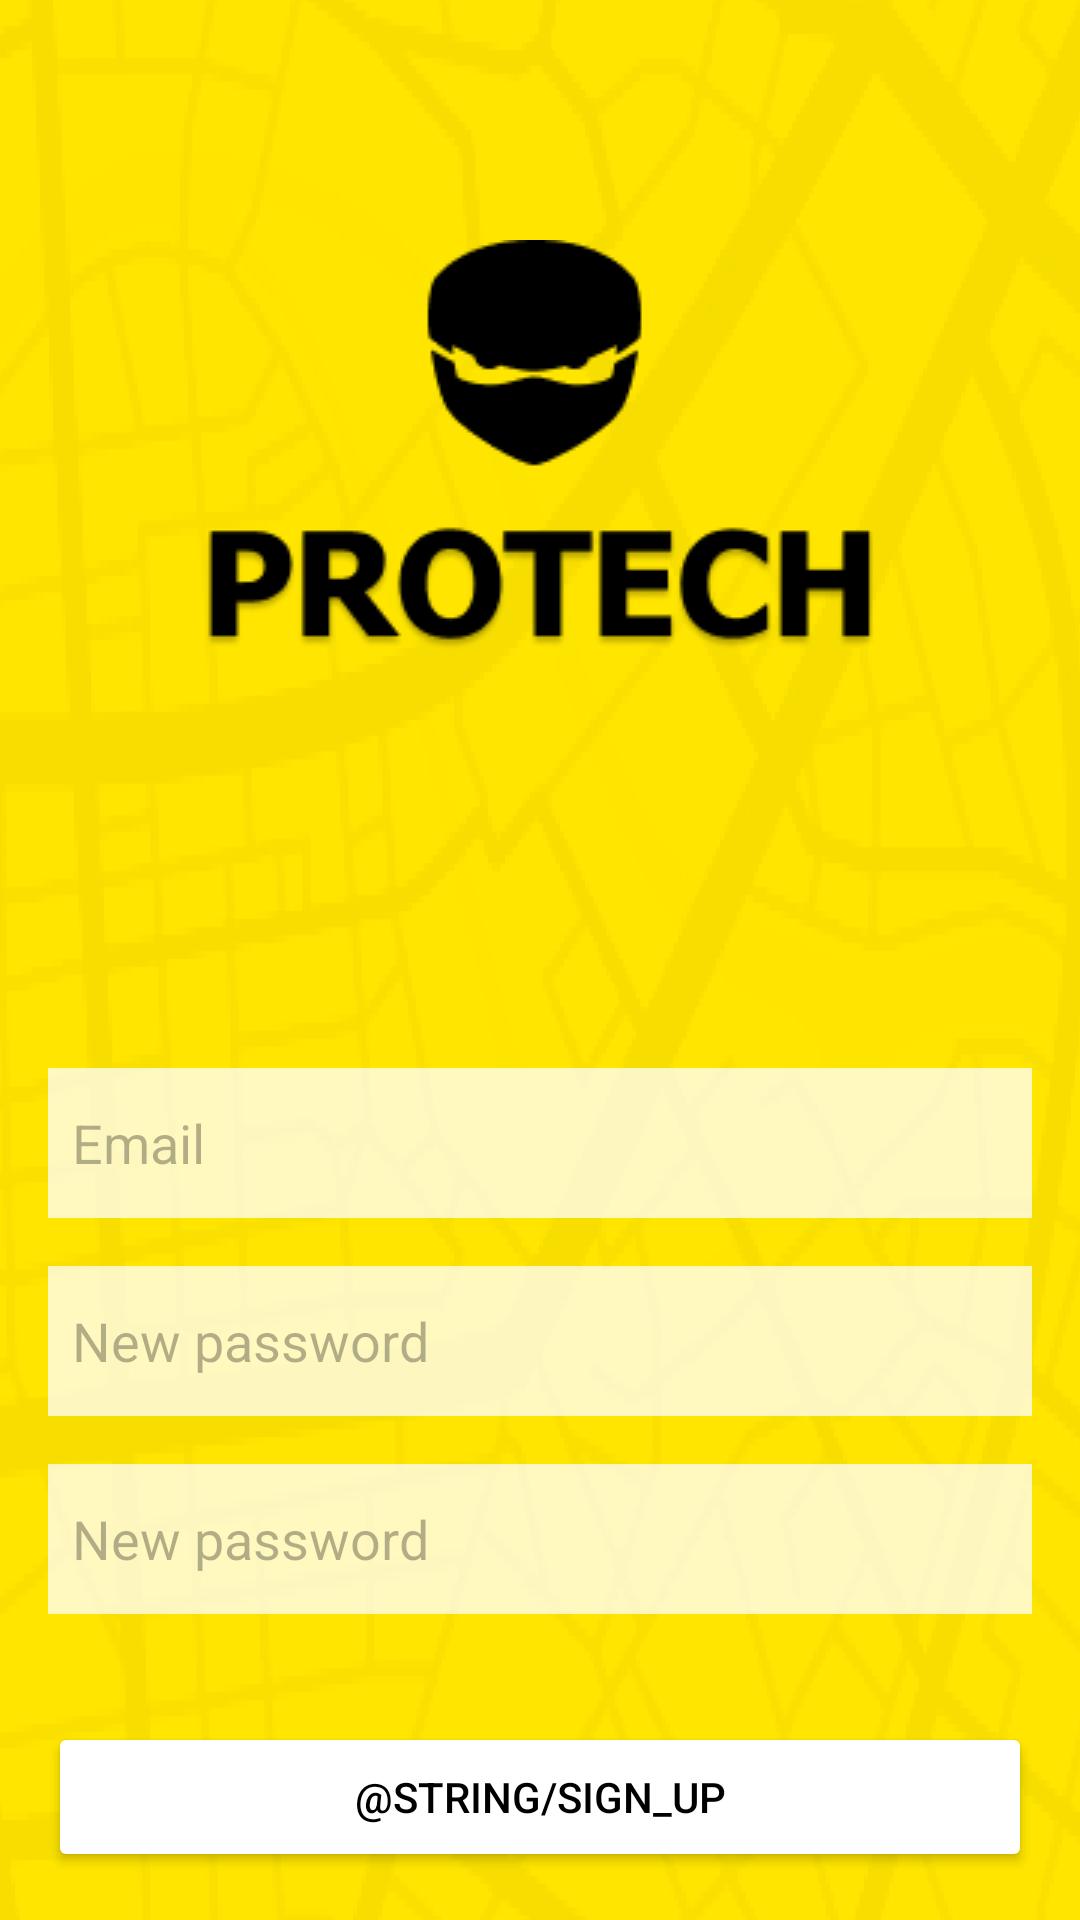

The Android layout XML behind this screen, and the referenced resources:
<!-- AndroidManifest.xml: application theme Theme.Mapa -->
<!-- res/layout/activity_register.xml -->
<?xml version="1.0" encoding="utf-8"?>
<ScrollView xmlns:android="http://schemas.android.com/apk/res/android"
    xmlns:app="http://schemas.android.com/apk/res-auto"
    xmlns:tools="http://schemas.android.com/tools"
    android:layout_width="match_parent"
    android:layout_height="match_parent"
    android:fillViewport="true">

    <androidx.constraintlayout.widget.ConstraintLayout
        android:id="@+id/container"
        android:layout_width="match_parent"
        android:layout_height="wrap_content"
        android:background="@drawable/background"
        android:padding="16dp"
        tools:context=".ui.activity.login.SignUpActivity">

        <ImageView
            android:id="@+id/imageView"
            android:layout_width="wrap_content"
            android:layout_height="wrap_content"
            android:layout_marginTop="64dp"
            android:contentDescription="@string/protech_logo"
            app:layout_constraintBottom_toTopOf="@+id/username"
            app:layout_constraintEnd_toEndOf="parent"
            app:layout_constraintHorizontal_bias="0.5"
            app:layout_constraintStart_toStartOf="parent"
            app:layout_constraintTop_toTopOf="parent"
            app:layout_constraintVertical_bias="0.0"
            app:srcCompat="@drawable/logo_type" />

        <EditText
            android:id="@+id/username"
            android:layout_width="match_parent"
            android:layout_height="50dp"
            android:layout_marginBottom="16dp"
            android:background="#BFFFFFFF"
            android:hint="@string/email"
            android:inputType="textEmailAddress"
            android:selectAllOnFocus="true"
            app:layout_constraintBottom_toTopOf="@+id/password1"
            app:layout_constraintEnd_toEndOf="parent"
            app:layout_constraintStart_toStartOf="parent"
            android:paddingHorizontal="8dp"
            android:autofillHints="emailAddress"
            android:textColorHint="@color/low_emphasis_text"
            android:textColor="@color/black"
            />

        <EditText
            android:id="@+id/password1"
            android:layout_width="match_parent"
            android:layout_height="50dp"
            android:layout_marginBottom="16dp"
            android:background="#BFFFFFFF"
            android:hint="@string/new_password"
            android:imeOptions="actionDone"
            android:inputType="textPassword"
            android:selectAllOnFocus="true"
            app:layout_constraintBottom_toTopOf="@+id/password2"
            app:layout_constraintEnd_toEndOf="parent"
            app:layout_constraintStart_toStartOf="parent"
            android:paddingHorizontal="8dp"
            android:autofillHints="password"
            android:textColorHint="@color/low_emphasis_text"
            android:textColor="@color/black"
            />

        <EditText
            android:id="@+id/password2"
            android:layout_width="match_parent"
            android:layout_height="50dp"
            android:layout_marginBottom="36dp"
            android:background="#BFFFFFFF"
            android:hint="@string/new_password"
            android:imeActionLabel="Sign-in"
            android:imeOptions="actionDone"
            android:inputType="textPassword"
            android:selectAllOnFocus="true"
            app:layout_constraintBottom_toTopOf="@+id/sign_in_btn"
            app:layout_constraintEnd_toEndOf="parent"
            app:layout_constraintHorizontal_bias="0.0"
            app:layout_constraintStart_toStartOf="parent"
            android:paddingHorizontal="8dp"
            android:autofillHints="password"
            android:textColorHint="@color/low_emphasis_text"
            android:textColor="@color/black"
            />

        <Button
            android:id="@+id/sign_in_btn"
            android:layout_width="0dp"
            android:layout_height="50dp"
            android:layout_gravity="start"
            android:backgroundTint="@color/white"
            android:enabled="true"
            android:text="@string/sign_up"
            android:textColor="@color/black"
            app:layout_constraintBottom_toBottomOf="parent"
            app:layout_constraintEnd_toEndOf="parent"
            app:layout_constraintStart_toStartOf="parent"
            android:insetTop="0dp"
            android:insetBottom="0dp" />

        <ProgressBar
            android:id="@+id/loading"
            android:layout_width="wrap_content"
            android:layout_height="wrap_content"
            android:layout_gravity="center"
            android:layout_marginTop="64dp"
            android:layout_marginBottom="64dp"
            android:visibility="gone"
            app:layout_constraintBottom_toBottomOf="parent"
            app:layout_constraintEnd_toEndOf="@+id/password1"
            app:layout_constraintStart_toStartOf="@+id/password1"
            app:layout_constraintTop_toTopOf="parent"
            app:layout_constraintVertical_bias="0.3" />
    </androidx.constraintlayout.widget.ConstraintLayout>
</ScrollView>
<!-- resources referenced by this layout -->
<resources>
  <color name="black">#FF000000</color>
  <color name="low_emphasis_text">#4D000000</color>
  <color name="white">#FFFFFFFF</color>
  <!-- drawable background: png bitmap (drawable-v24, 86124 bytes) -->
  <!-- drawable logo_type: png bitmap (drawable-v24, 7028 bytes) -->
  <string name="email">Email</string>
  <string name="new_password">New password</string>
  <string name="protech_logo">Logo Protech</string>
  <string name="sign_up">Cadastrar-se</string>
  <style name="Theme.Mapa" parent="Theme.MaterialComponents.Light.NoActionBar">
          
          <item name="colorPrimary">@color/yellow_shade_2</item>
          <item name="colorPrimaryVariant">@color/yellow_shade_3</item>
          <item name="colorOnPrimary">@color/white</item>
          
          <item name="colorSecondary">@color/teal_200</item>
          <item name="colorSecondaryVariant">@color/teal_700</item>
          <item name="colorOnSecondary">@color/black</item>
          
          <item name="android:statusBarColor">?attr/colorPrimaryVariant</item>
          
      </style>
  <color name="yellow_shade_2">#FFAA00</color>
  <color name="yellow_shade_3">#FF8C00</color>
  
      //text
  <color name="teal_200">#FF03DAC5</color>
  <color name="teal_700">#FF018786</color>
</resources>
